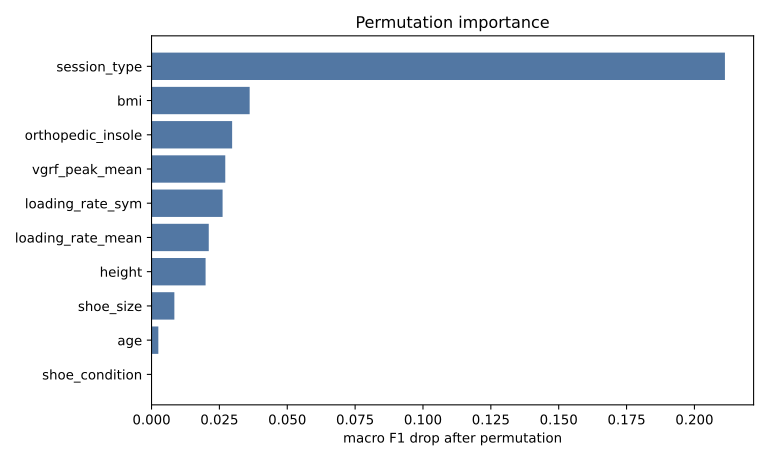

The file beside this chart, header and first rows:
feature, importance_mean, importance_std
session_type, 0.2112, 0.001813
bmi, 0.03615, 0.001168
orthopedic_insole, 0.02969, 0.003201
vgrf_peak_mean, 0.02716, 0.001151
loading_rate_sym, 0.02618, 0.001597
loading_rate_mean, 0.02108, 0.0006068
height, 0.01991, 0.001002
shoe_size, 0.008411, 0.0005871
age, 0.002507, 0.0003836
shoe_condition, 0.0, 0.0
walking_speed, 0.0, 0.0
body_mass, -0.001401, 0.0002042
vgrf_peak_diff, -0.001437, 0.0009991
body_weight, -0.001768, 0.0001984
loading_rate_max, -0.002778, 9.102510958328876e-05
vgrf_peak_max, -0.003123, 0.000184
sex, -0.005281, 0.0003059
